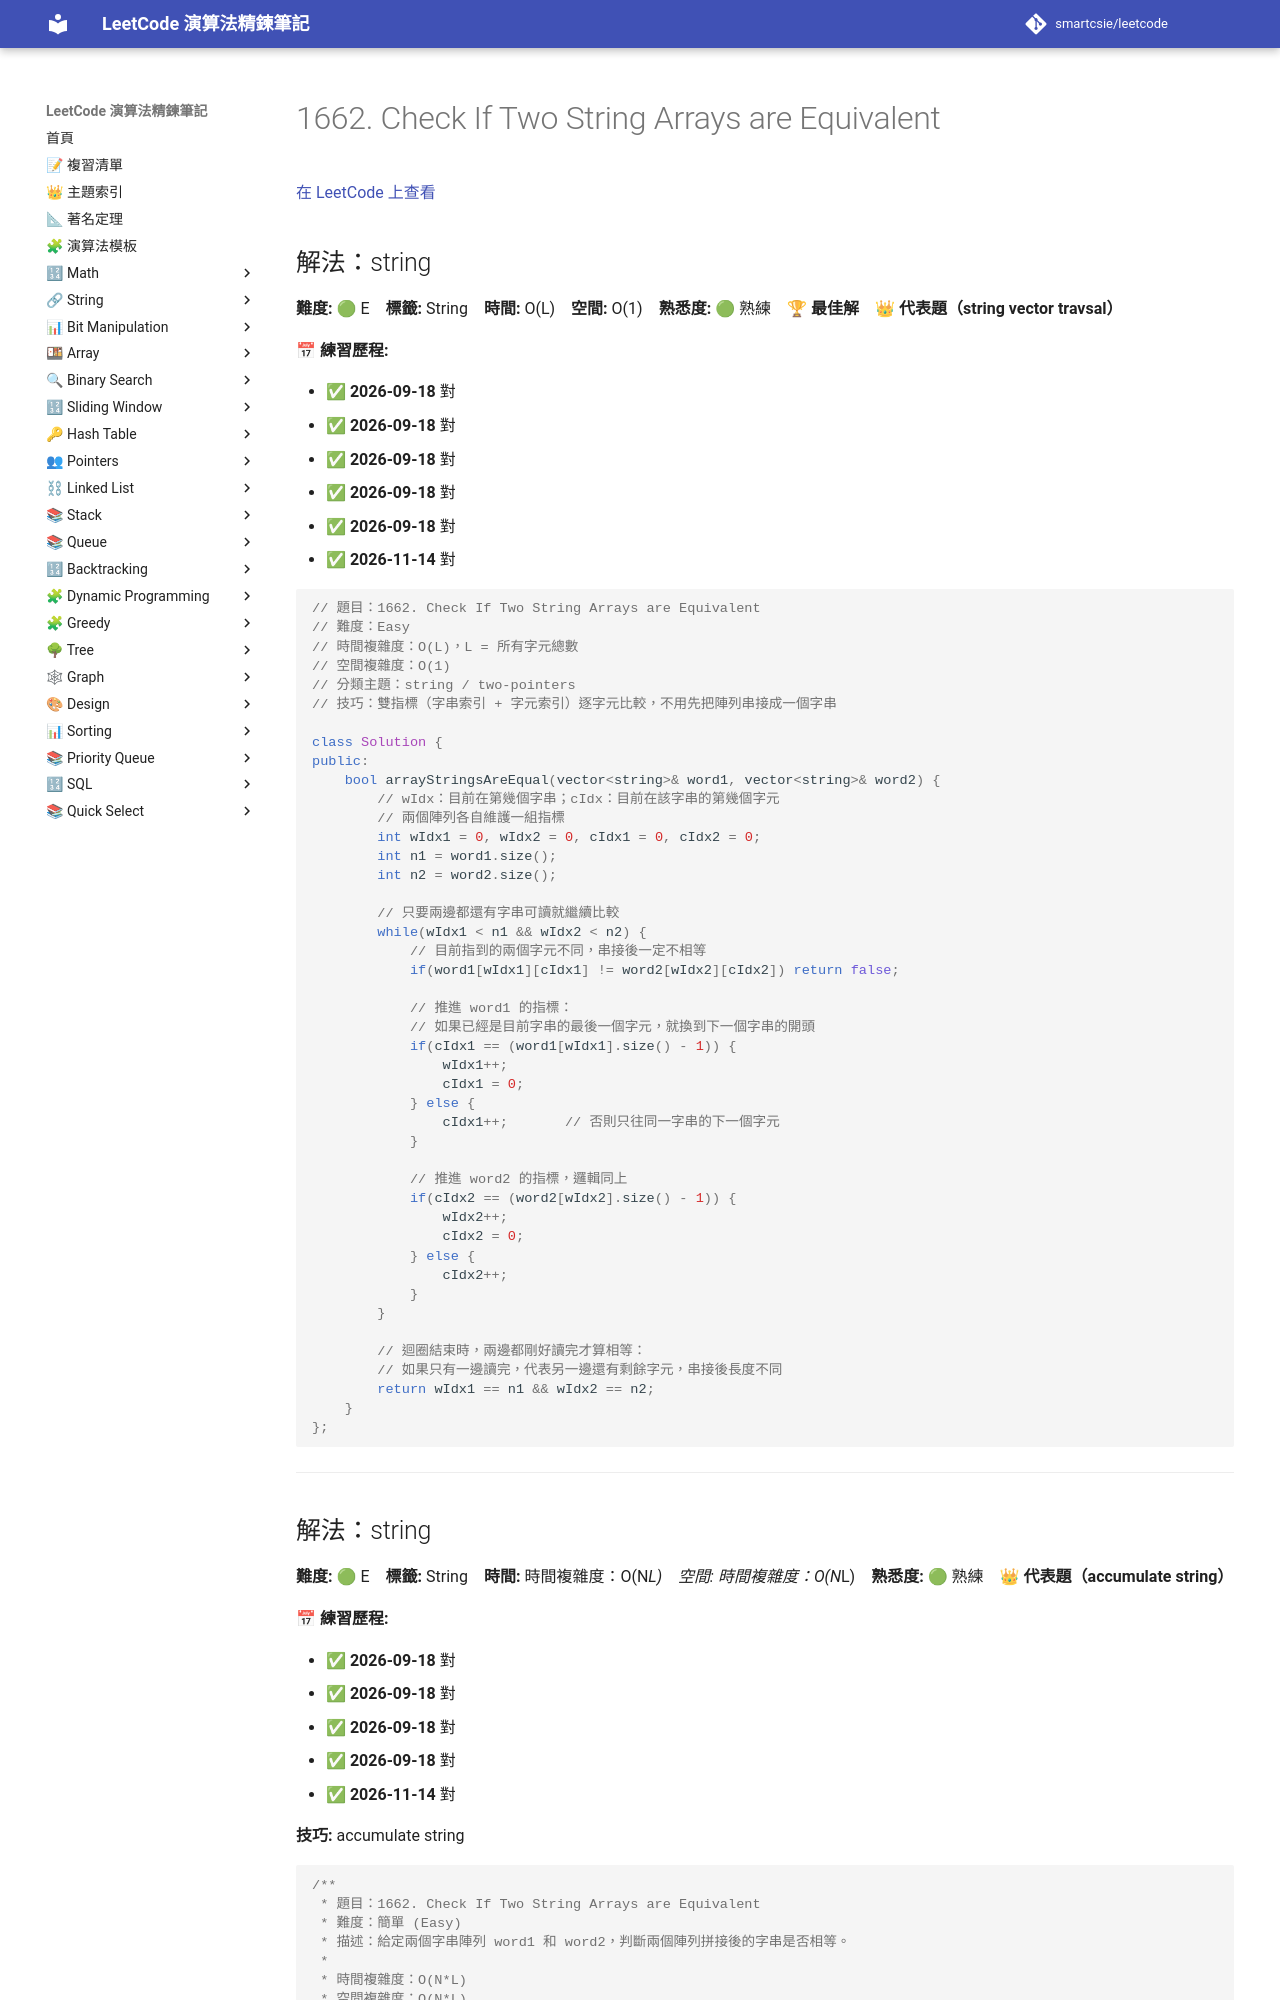

repository: smartcsie/leetcode · page: problems/1662/index.html · generator: mkdocs

# 1662. Check If Two String Arrays are Equivalent

[在 LeetCode 上查看](https://leetcode.com/problems/check-if-two-string-arrays-are-equivalent)

## 解法：string

**難度:** 🟢 E　**標籤:** String　**時間:** O(L)　**空間:** O(1)　**熟悉度:** 🟢 熟練　🏆 **最佳解**　👑 **代表題（string vector travsal）**

**📅 練習歷程:**

- ✅ **2026-09-18** 對
- ✅ **2026-09-18** 對
- ✅ **2026-09-18** 對
- ✅ **2026-09-18** 對
- ✅ **2026-09-18** 對
- ✅ **2026-11-14** 對

```cpp
// 題目：1662. Check If Two String Arrays are Equivalent
// 難度：Easy
// 時間複雜度：O(L)，L = 所有字元總數
// 空間複雜度：O(1)
// 分類主題：string / two-pointers
// 技巧：雙指標（字串索引 + 字元索引）逐字元比較，不用先把陣列串接成一個字串

class Solution {
public:
    bool arrayStringsAreEqual(vector<string>& word1, vector<string>& word2) {
        // wIdx：目前在第幾個字串；cIdx：目前在該字串的第幾個字元
        // 兩個陣列各自維護一組指標
        int wIdx1 = 0, wIdx2 = 0, cIdx1 = 0, cIdx2 = 0;
        int n1 = word1.size();
        int n2 = word2.size();

        // 只要兩邊都還有字串可讀就繼續比較
        while(wIdx1 < n1 && wIdx2 < n2) {
            // 目前指到的兩個字元不同，串接後一定不相等
            if(word1[wIdx1][cIdx1] != word2[wIdx2][cIdx2]) return false;

            // 推進 word1 的指標：
            // 如果已經是目前字串的最後一個字元，就換到下一個字串的開頭
            if(cIdx1 == (word1[wIdx1].size() - 1)) {
                wIdx1++;
                cIdx1 = 0;
            } else {
                cIdx1++;       // 否則只往同一字串的下一個字元
            }

            // 推進 word2 的指標，邏輯同上
            if(cIdx2 == (word2[wIdx2].size() - 1)) {
                wIdx2++;
                cIdx2 = 0;
            } else {
                cIdx2++;
            }
        }

        // 迴圈結束時，兩邊都剛好讀完才算相等：
        // 如果只有一邊讀完，代表另一邊還有剩餘字元，串接後長度不同
        return wIdx1 == n1 && wIdx2 == n2;
    }
};
```

---
